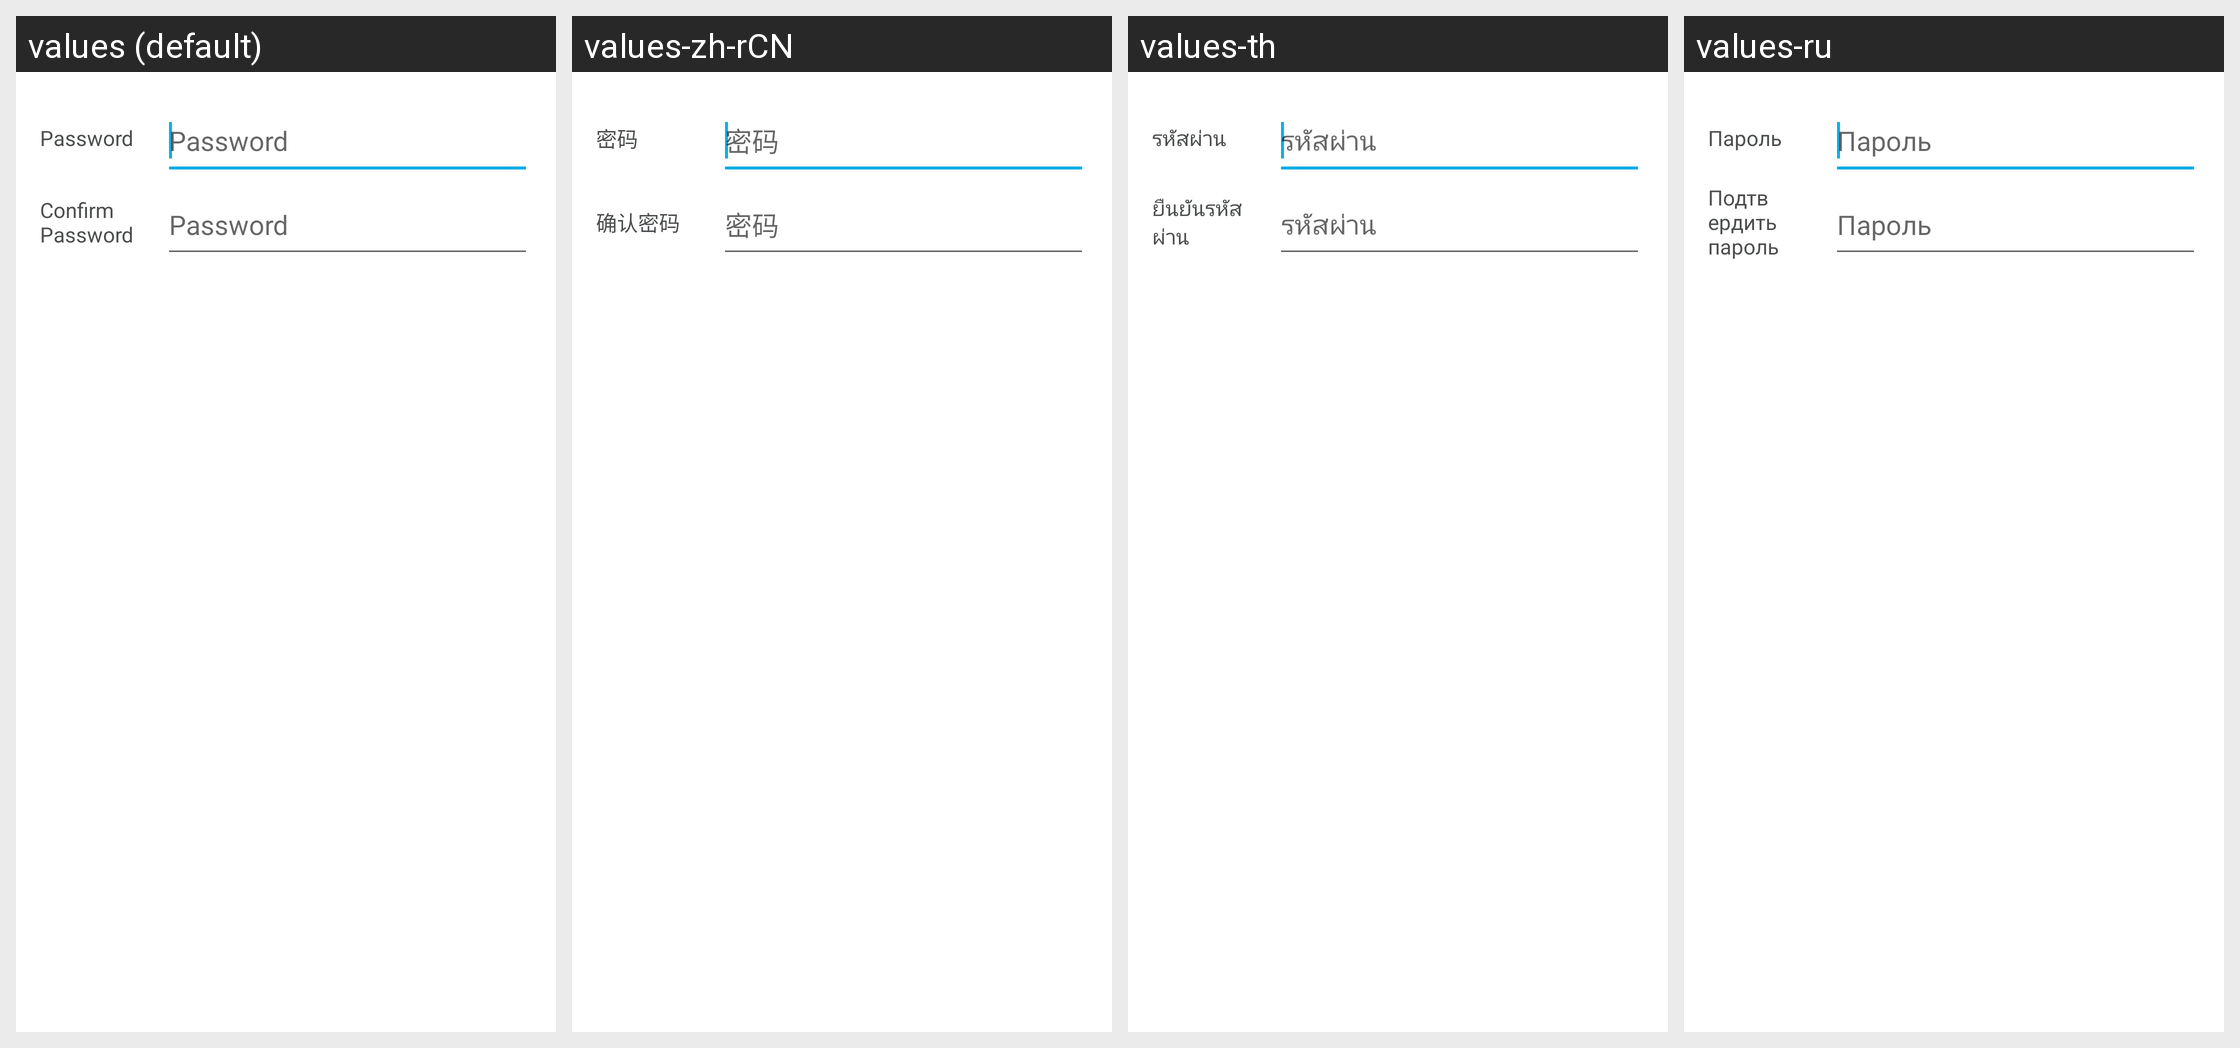

Here is an Android app screen in its default locale and in the app's own translations. Write out the translated-string differences for the strings that appear on this screen.
Android screen res/layout/modal_change_password.xml rendered under 4 locales, left to right: values (default), values-zh-rCN, values-th, values-ru. Device: Nexus 5 (rendered at 1080×1920; each locale shown at half size, 540×960, under a caption strip naming it); theme AppTheme.
Other locales in the repository, not shown: values-cs, values-de, values-es, values-fr, values-id, values-it, values-ja, values-ko, values-nl, values-pl, values-pt-rBR, values-tr, values-uk, values-vi.
Strings drawn on this screen, with the default value and each locale's value (text and hints the layout hard-codes, and strings that could not be matched under every locale, appear in the picture but are not listed):

password
  values: Password
  values-zh-rCN: 密码
  values-th: รหัสผ่าน
  values-ru: Пароль

confirm_password
  values: Confirm Password
  values-zh-rCN: 确认密码
  values-th: ยืนยันรหัสผ่าน
  values-ru: Подтвердить пароль
